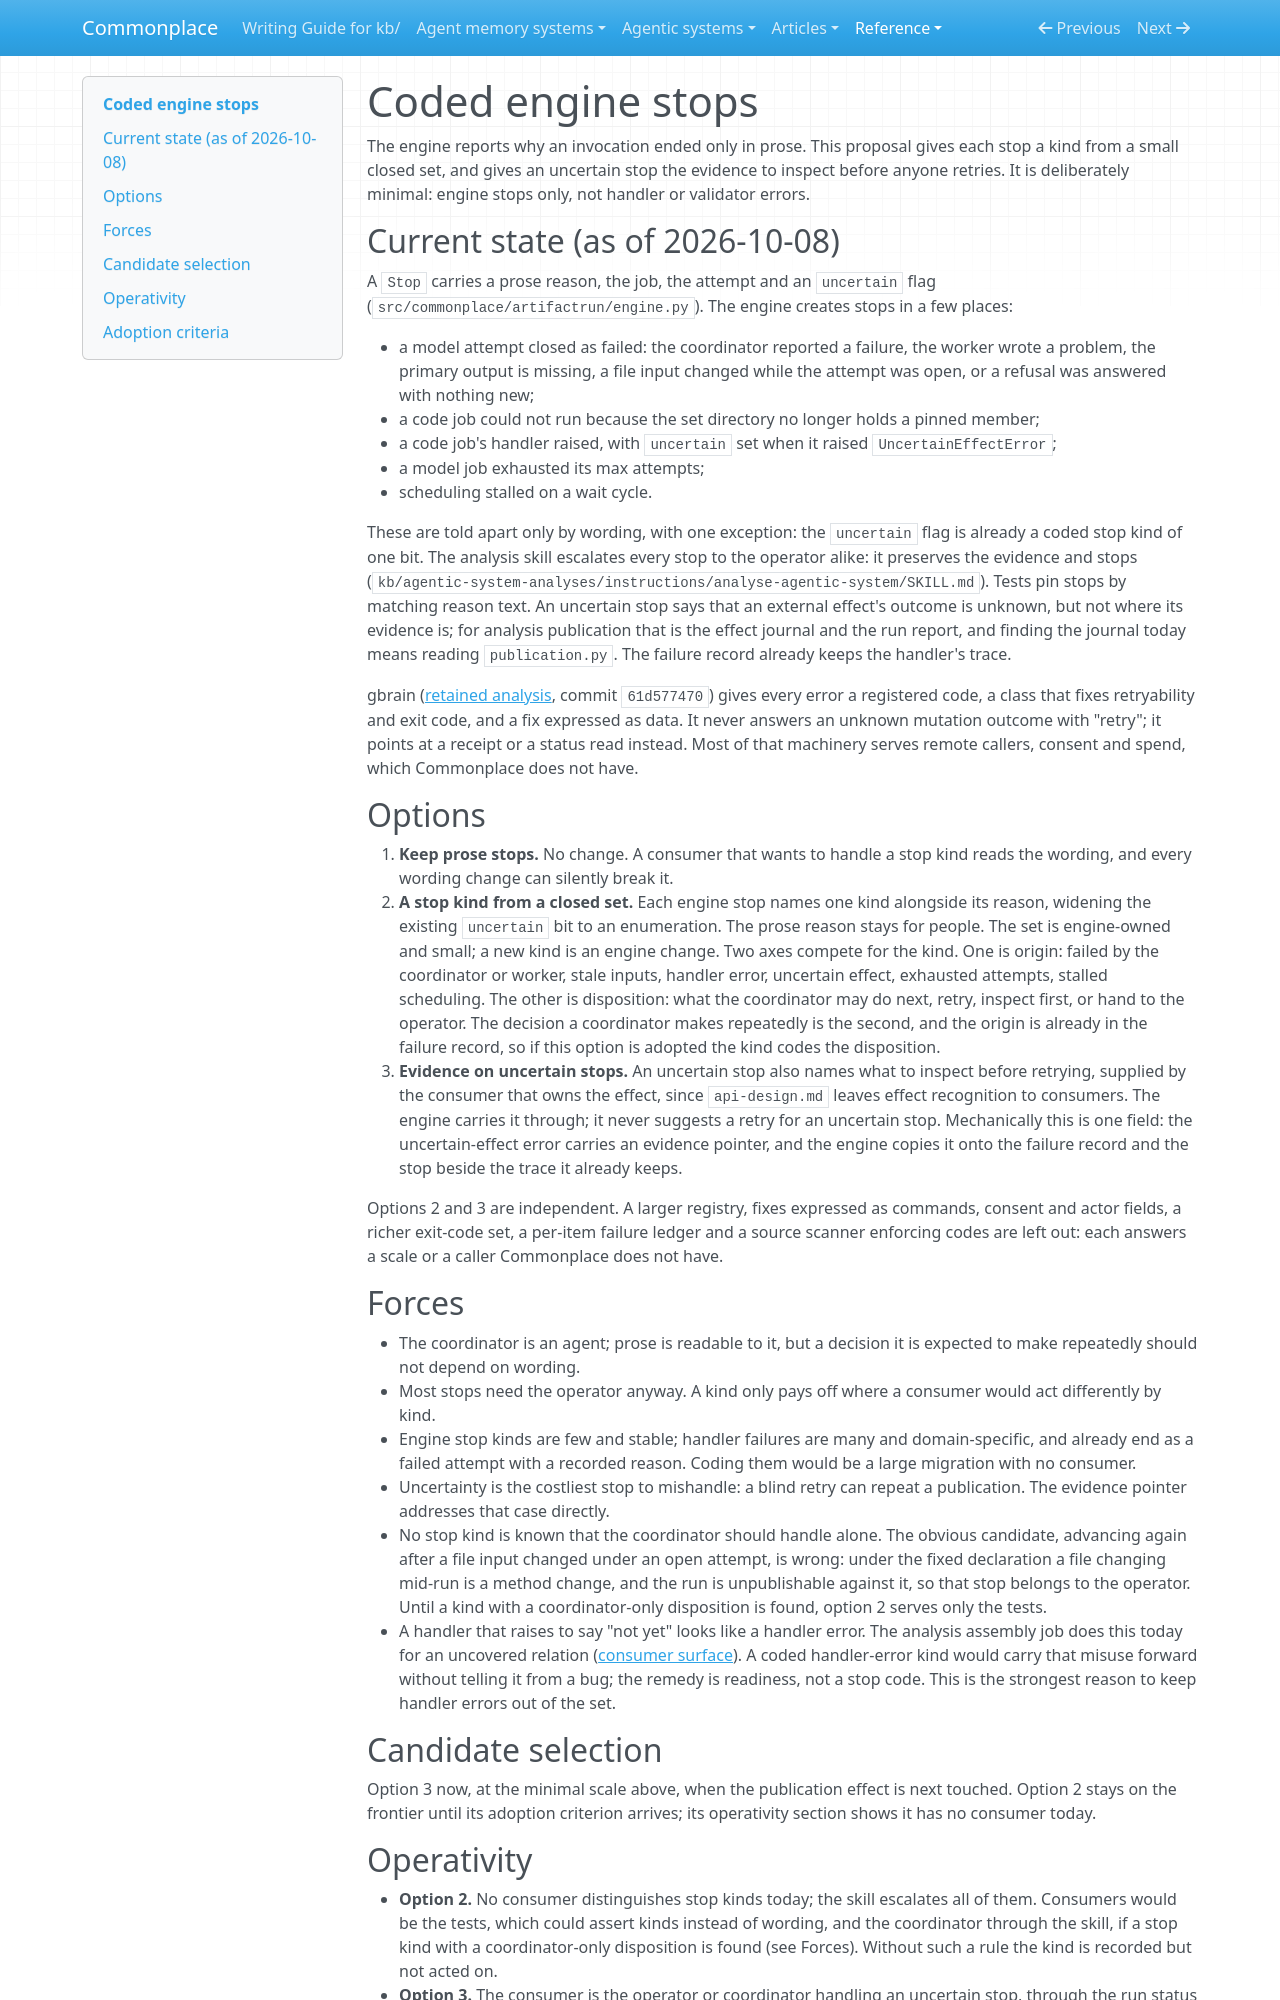

repository: zby/commonplace · page: reference/proposals/coded-engine-stops/index.html · generator: mkdocs

---
description: "Proposal: give engine stops a kind from a small closed set, and give uncertain stops the evidence to inspect before retrying, so a coordinator can branch on stops without parsing prose"
type: reference/types/design-proposal.md
---

# Coded engine stops

The engine reports why an invocation ended only in prose. This
proposal gives each stop a kind from a small closed set, and gives an
uncertain stop the evidence to inspect before anyone retries. It is
deliberately minimal: engine stops only, not handler or validator errors.

## Current state (as of 2026-10-08)

A `Stop` carries a prose reason, the job, the attempt and an `uncertain`
flag (`src/commonplace/artifactrun/engine.py`). The engine creates stops in a
few places:

- a model attempt closed as failed: the coordinator reported a failure, the
  worker wrote a problem, the primary output is missing, a file input
  changed while the attempt was open, or a refusal was answered with nothing
  new;
- a code job could not run because the set directory no longer holds a
  pinned member;
- a code job's handler raised, with `uncertain` set when it raised
  `UncertainEffectError`;
- a model job exhausted its max attempts;
- scheduling stalled on a wait cycle.

These are told apart only by wording, with one exception: the `uncertain`
flag is already a coded stop kind of one bit. The analysis skill escalates
every stop to the operator alike: it preserves the evidence and stops
(`kb/agentic-system-analyses/instructions/analyse-agentic-system/SKILL.md`).
Tests pin stops by matching reason text. An uncertain stop says that an
external effect's outcome is unknown, but not where its evidence is; for
analysis publication that is the effect journal and the run report, and
finding the journal today means reading `publication.py`. The failure
record already keeps the handler's trace.

gbrain ([retained analysis](../../agentic-systems/reports/retained-archive/AAS-2026-09-23-gbrain-01/result.md),
commit `61d577470`) gives every error a
registered code, a class that fixes retryability and exit code, and a fix
expressed as data. It never answers an unknown mutation outcome with
"retry"; it points at a receipt or a status read instead. Most of that
machinery serves remote callers, consent and spend, which Commonplace does
not have.

## Options

1. **Keep prose stops.** No change. A consumer that wants to handle a stop
   kind reads the wording, and every wording change can silently break it.
2. **A stop kind from a closed set.** Each engine stop names one kind
   alongside its reason, widening the existing `uncertain` bit to an
   enumeration. The prose reason stays for people. The set is engine-owned
   and small; a new kind is an engine change. Two axes compete for the
   kind. One is origin: failed by the coordinator or worker, stale inputs,
   handler error, uncertain effect, exhausted attempts, stalled scheduling.
   The other is disposition: what the coordinator may do next, retry,
   inspect first, or hand to the operator. The decision a coordinator makes
   repeatedly is the second, and the origin is already in the failure
   record, so if this option is adopted the kind codes the disposition.
3. **Evidence on uncertain stops.** An uncertain stop also names what to
   inspect before retrying, supplied by the consumer that owns the effect,
   since `api-design.md` leaves effect recognition to consumers. The engine
   carries it through; it never suggests a retry for an uncertain stop.
   Mechanically this is one field: the uncertain-effect error carries an
   evidence pointer, and the engine copies it onto the failure record and
   the stop beside the trace it already keeps.

Options 2 and 3 are independent. A larger registry, fixes expressed as
commands, consent and actor fields, a richer exit-code set, a per-item
failure ledger and a source scanner enforcing codes are left out: each
answers a scale or a caller Commonplace does not have.

## Forces

- The coordinator is an agent; prose is readable to it, but a decision it
  is expected to make repeatedly should not depend on wording.
- Most stops need the operator anyway. A kind only pays off where a
  consumer would act differently by kind.
- Engine stop kinds are few and stable; handler failures are many and
  domain-specific, and already end as a failed attempt with a recorded
  reason. Coding them would be a large migration with no consumer.
- Uncertainty is the costliest stop to mishandle: a blind retry can repeat
  a publication. The evidence pointer addresses that case directly.
- No stop kind is known that the coordinator should handle alone. The
  obvious candidate, advancing again after a file input changed under an
  open attempt, is wrong: under the fixed declaration a file changing
  mid-run is a method change, and the run is unpublishable against it, so
  that stop belongs to the operator. Until a kind with a coordinator-only
  disposition is found, option 2 serves only the tests.
- A handler that raises to say "not yet" looks like a handler error. The
  analysis assembly job does this today for an uncovered relation
  ([consumer surface](../../work/workflow-requirements/consumer-surface.md)).
  A coded handler-error kind would carry that misuse forward without
  telling it from a bug; the remedy is readiness, not a stop code. This is
  the strongest reason to keep handler errors out of the set.

## Candidate selection

Option 3 now, at the minimal scale above, when the publication effect is
next touched. Option 2 stays on the frontier until its adoption criterion
arrives; its operativity section shows it has no consumer today.
